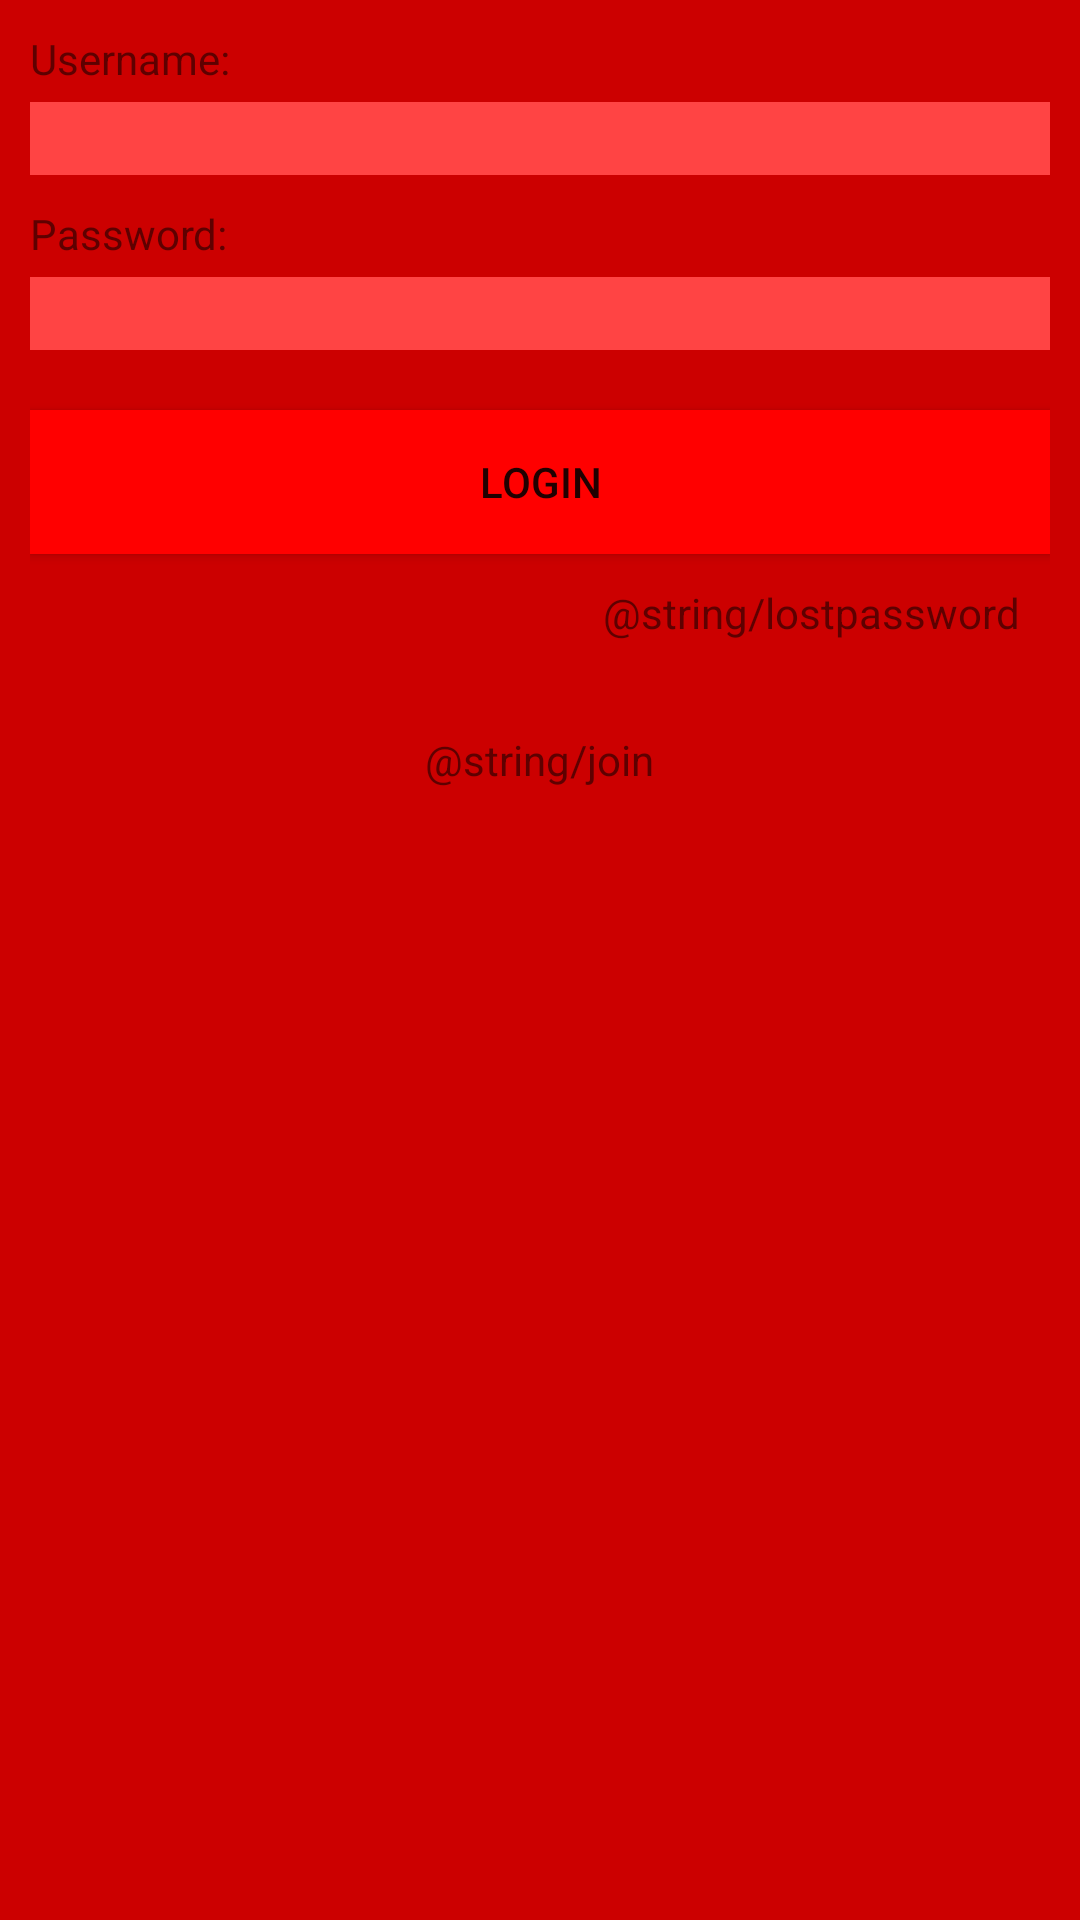

Here is an Android app screen rendered from its layout file. Give the layout XML and the strings, colors and styles it references.
<!-- AndroidManifest.xml: application theme AppTheme -->
<!-- res/layout/activity_login.xml -->
<?xml version="1.0" encoding="utf-8"?>
<LinearLayout xmlns:android="http://schemas.android.com/apk/res/android"
    xmlns:tools="http://schemas.android.com/tools"
    android:layout_width="match_parent"
    android:layout_height="match_parent"
    android:orientation="vertical"
    android:padding="10dip"
    android:background="@android:color/holo_red_dark">

    
    <TextView
        android:layout_width="fill_parent"
        android:layout_height="wrap_content"
        android:text="Username:"
        android:singleLine="true"
        android:layout_marginBottom="5dip"/>

    
    <EditText android:id="@+id/txtUsername"
        android:layout_width="fill_parent"
        android:layout_height="wrap_content"
        android:layout_marginBottom="10dip"
        android:background="@android:color/holo_red_light" />

    
    <TextView
        android:layout_width="fill_parent"
        android:layout_height="wrap_content"
        android:text="Password:"
        android:layout_marginBottom="5dip"/>

    
    <EditText android:id="@+id/txtPassword"
        android:layout_width="fill_parent"
        android:layout_height="wrap_content"
        android:layout_marginBottom="20dip"
        android:password="true"
        android:singleLine="true"
        android:background="@android:color/holo_red_light" />

    
    <Button android:id="@+id/btnLogin"
        android:layout_width="fill_parent"
        android:layout_height="wrap_content"
        android:text="Login"
        android:background="#ff0000" />

    <TextView android:id="@+id/linkLostPass"
        android:layout_width="wrap_content"
        android:layout_height="wrap_content"
        android:text="@string/lostpassword"
        android:layout_gravity="right"
        android:layout_margin="10dp" />

    <TextView android:id="@+id/linkJoin"
        android:layout_width="wrap_content"
        android:layout_height="wrap_content"
        android:text="@string/join"
        android:layout_gravity="center"
        android:layout_margin="20dp" />

</LinearLayout>
<!-- resources referenced by this layout -->
<resources>
  <style name="AppTheme" parent="Theme.AppCompat.Light.DarkActionBar">
          <item name="colorPrimary">@color/primary</item>
          <item name="colorPrimaryDark">@color/primary_dark</item>
          <item name="colorAccent">@color/accent</item>
      </style>
  <color name="primary">#fe0000</color>
  <color name="primary_dark">#c10000</color>
  <color name="accent">#ff5a35</color>
</resources>
